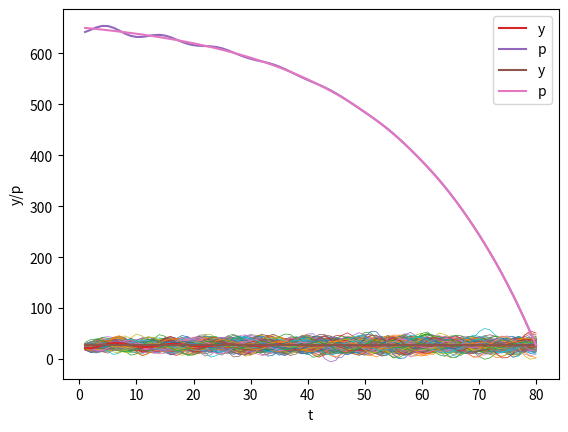

Here is the Python script that generated this plot:
import numpy as np
import matplotlib.pyplot as plt
%matplotlib inline

T = 80

# parameters
𝛼0 = 10.0
𝛼1 = 1.53
𝛼2 = -.9

y_1 = 28. # y_{-1}
y0 = 24.

# construct A and b
A = np.zeros((T, T))

for i in range(T):
    A[i, i] = 1

    if i-1 >= 0:
        A[i, i-1] = -𝛼1

    if i-2 >= 0:
        A[i, i-2] = -𝛼2

b = np.ones(T) * 𝛼0
b[0] = 𝛼0 + 𝛼1 * y0 + 𝛼2 * y_1
b[1] = 𝛼0 + 𝛼2 * y0

A, b

A_inv = np.linalg.inv(A)

y = A_inv @ b

plt.plot(np.arange(T)+1, y)
plt.xlabel('t')
plt.ylabel('y')

plt.show()

y_1_steady = 𝛼0 / (1 - 𝛼1 - 𝛼2) # y_{-1}
y0_steady = 𝛼0 / (1 - 𝛼1 - 𝛼2)

b_steady = np.ones(T) * 𝛼0
b_steady[0] = 𝛼0 + 𝛼1 * y0_steady + 𝛼2 * y_1_steady
b_steady[1] = 𝛼0 + 𝛼2 * y0_steady

y_steady = A_inv @ b_steady

plt.plot(np.arange(T)+1, y_steady)
plt.xlabel('t')
plt.ylabel('y')

plt.show()

𝜎u = 2.

u = np.random.normal(0, 𝜎u, size=T)
y = A_inv @ (b + u)

plt.plot(np.arange(T)+1, y)
plt.xlabel('t')
plt.ylabel('y')

plt.show()

N = 100

for i in range(N):
    u = np.random.normal(0, 𝜎u, size=T)
    y = A_inv @ (b + u)
    plt.plot(np.arange(T)+1, y, lw=0.5)

plt.xlabel('t')
plt.ylabel('y')

plt.show()

N = 100

for i in range(N):
    u = np.random.normal(0, 𝜎u, size=T)
    y_steady = A_inv @ (b_steady + u)
    plt.plot(np.arange(T)+1, y_steady, lw=0.5)

plt.xlabel('t')
plt.ylabel('y')

plt.show()

𝛽 = .96

# construct B
B = np.zeros((T, T))

for i in range(T):
    B[i, i:] = 𝛽 ** np.arange(0, T-i)

B

𝜎u = 0.
u = np.random.normal(0, 𝜎u, size=T)
y = A_inv @ (b + u)
y_steady = A_inv @ (b_steady + u)

p = B @ y

plt.plot(np.arange(0, T)+1, y, label='y')
plt.plot(np.arange(0, T)+1, p, label='p')
plt.xlabel('t')
plt.ylabel('y/p')
plt.legend()

plt.show()

p_steady = B @ y_steady

plt.plot(np.arange(0, T)+1, y_steady, label='y')
plt.plot(np.arange(0, T)+1, p_steady, label='p')
plt.xlabel('t')
plt.ylabel('y/p')
plt.legend()

plt.show()